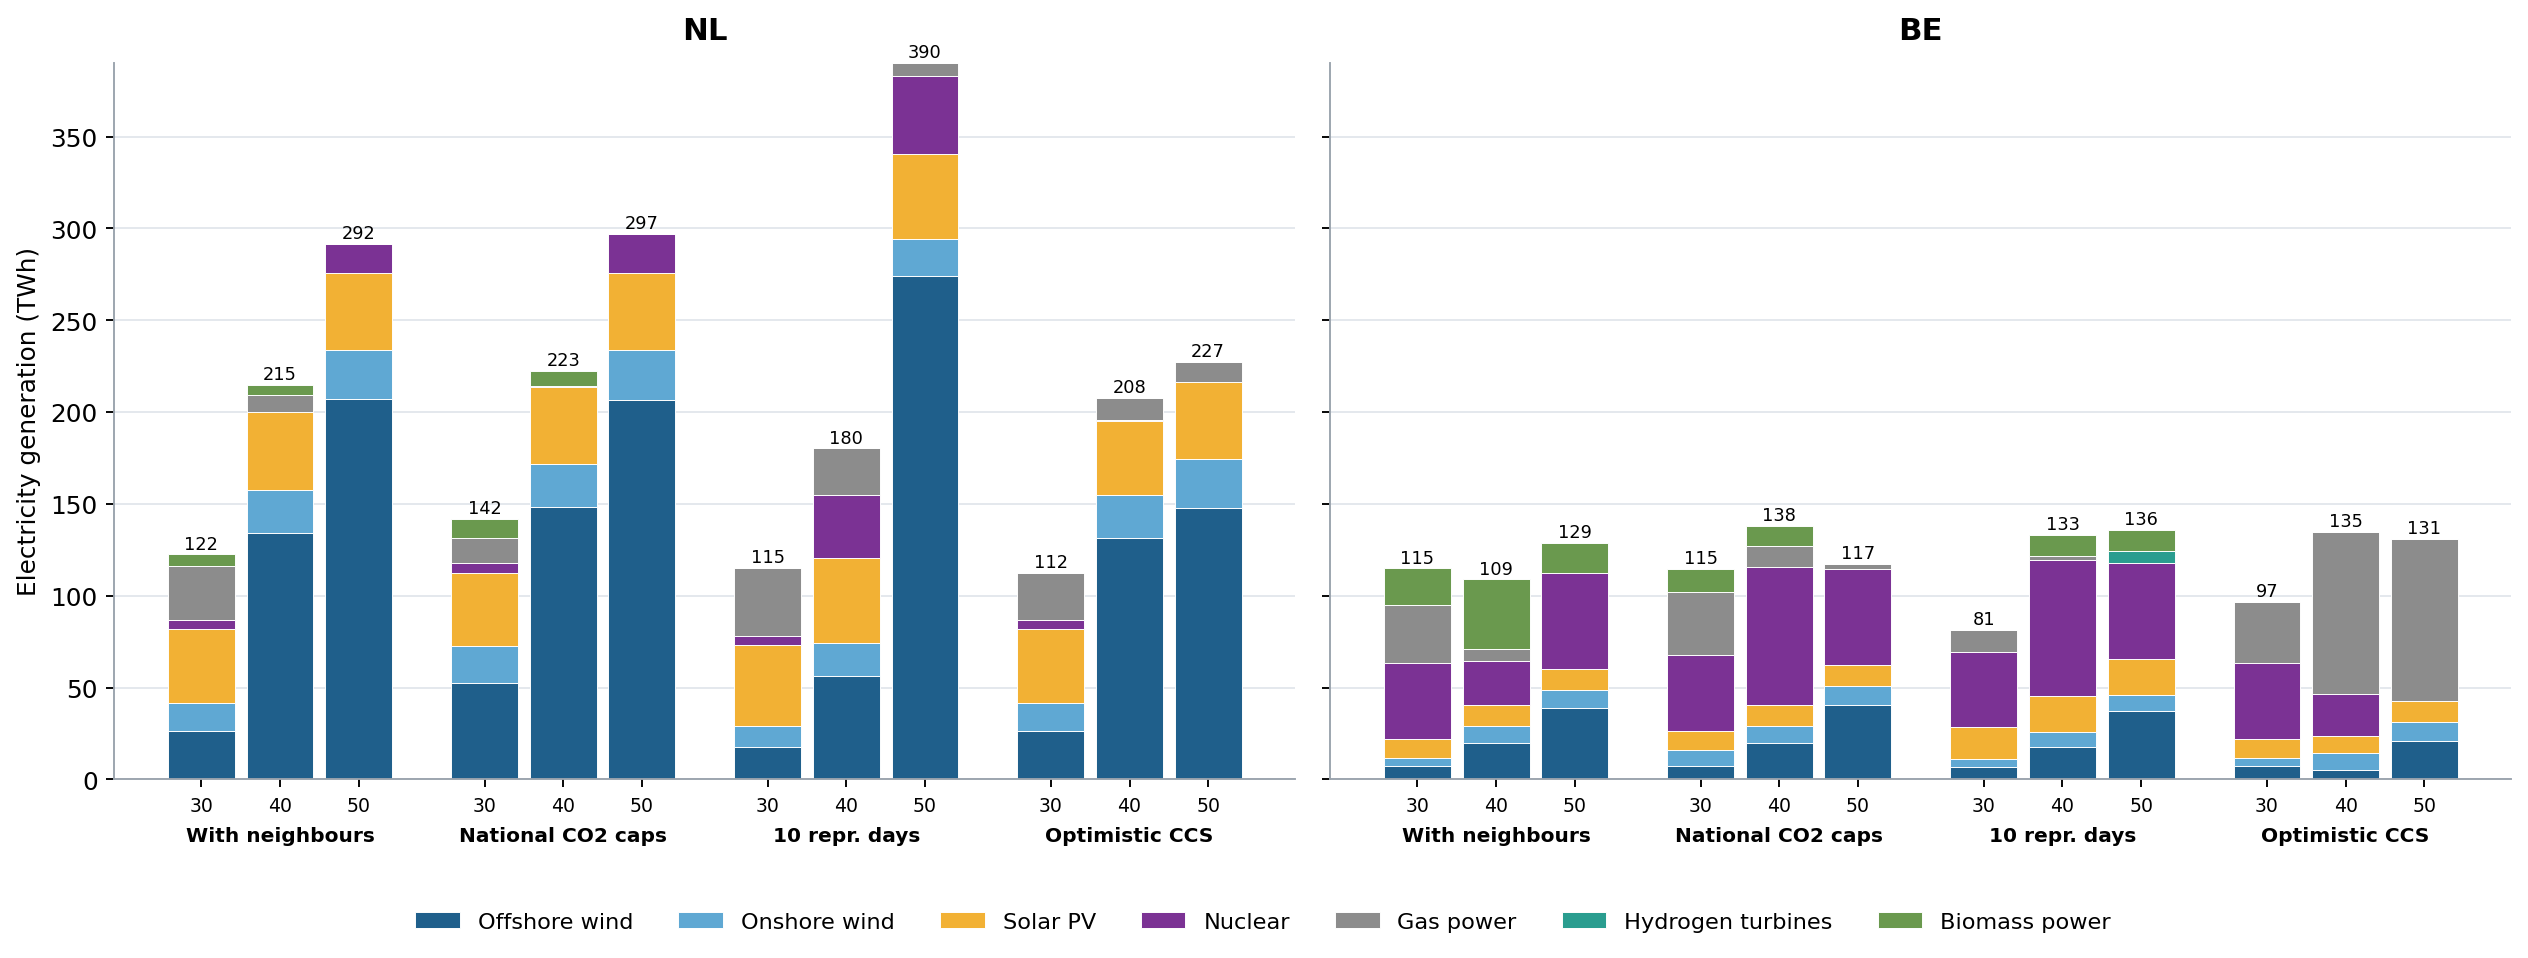

The table this chart was drawn from, first rows:
run, country, year, source, twh
MR, NL, 2030, Offshore wind, 26.34
MR, NL, 2030, Onshore wind, 15.41
MR, NL, 2030, Solar PV, 40.13
MR, NL, 2030, Nuclear, 5.024
MR, NL, 2030, Gas power, 29.46
MR, NL, 2030, Hydrogen turbines, 0.0
MR, NL, 2030, Biomass power, 6.099
MR, NL, 2040, Offshore wind, 134.4
MR, NL, 2040, Onshore wind, 23.46
MR, NL, 2040, Solar PV, 42
MR, NL, 2040, Nuclear, 0.4691
MR, NL, 2040, Gas power, 9.021
MR, NL, 2040, Hydrogen turbines, 0.0
MR, NL, 2040, Biomass power, 5.463
MR, NL, 2050, Offshore wind, 206.9
MR, NL, 2050, Onshore wind, 27.06
MR, NL, 2050, Solar PV, 41.62
MR, NL, 2050, Nuclear, 16.06
MR, NL, 2050, Gas power, 0.0
MR, NL, 2050, Hydrogen turbines, 0.0
MR, NL, 2050, Biomass power, 0.0
NATCAP, NL, 2030, Offshore wind, 52.48
NATCAP, NL, 2030, Onshore wind, 19.96
NATCAP, NL, 2030, Solar PV, 40.13
NATCAP, NL, 2030, Nuclear, 5.037
NATCAP, NL, 2030, Gas power, 13.63
NATCAP, NL, 2030, Hydrogen turbines, 0.0
NATCAP, NL, 2030, Biomass power, 10.56
NATCAP, NL, 2040, Offshore wind, 148.2
NATCAP, NL, 2040, Onshore wind, 23.46
NATCAP, NL, 2040, Solar PV, 42
NATCAP, NL, 2040, Nuclear, 0.4628
NATCAP, NL, 2040, Gas power, 0.0
NATCAP, NL, 2040, Hydrogen turbines, 0.0
NATCAP, NL, 2040, Biomass power, 8.506
NATCAP, NL, 2050, Offshore wind, 206.8
NATCAP, NL, 2050, Onshore wind, 27.06
NATCAP, NL, 2050, Solar PV, 41.62
NATCAP, NL, 2050, Nuclear, 21.44
NATCAP, NL, 2050, Gas power, 0.0
NATCAP, NL, 2050, Hydrogen turbines, 0.0
NATCAP, NL, 2050, Biomass power, 0.0
RP10, NL, 2030, Offshore wind, 17.52
RP10, NL, 2030, Onshore wind, 11.6
RP10, NL, 2030, Solar PV, 44
RP10, NL, 2030, Nuclear, 4.932
RP10, NL, 2030, Gas power, 36.81
RP10, NL, 2030, Hydrogen turbines, 0.0
RP10, NL, 2030, Biomass power, 0.168
RP10, NL, 2040, Offshore wind, 56.25
RP10, NL, 2040, Onshore wind, 17.92
RP10, NL, 2040, Solar PV, 46.16
RP10, NL, 2040, Nuclear, 34.32
RP10, NL, 2040, Gas power, 25.66
RP10, NL, 2040, Hydrogen turbines, 0.0
RP10, NL, 2040, Biomass power, 0.0
RP10, NL, 2050, Offshore wind, 273.9
RP10, NL, 2050, Onshore wind, 20.57
RP10, NL, 2050, Solar PV, 46.16
RP10, NL, 2050, Nuclear, 42.45
... 108 more rows
